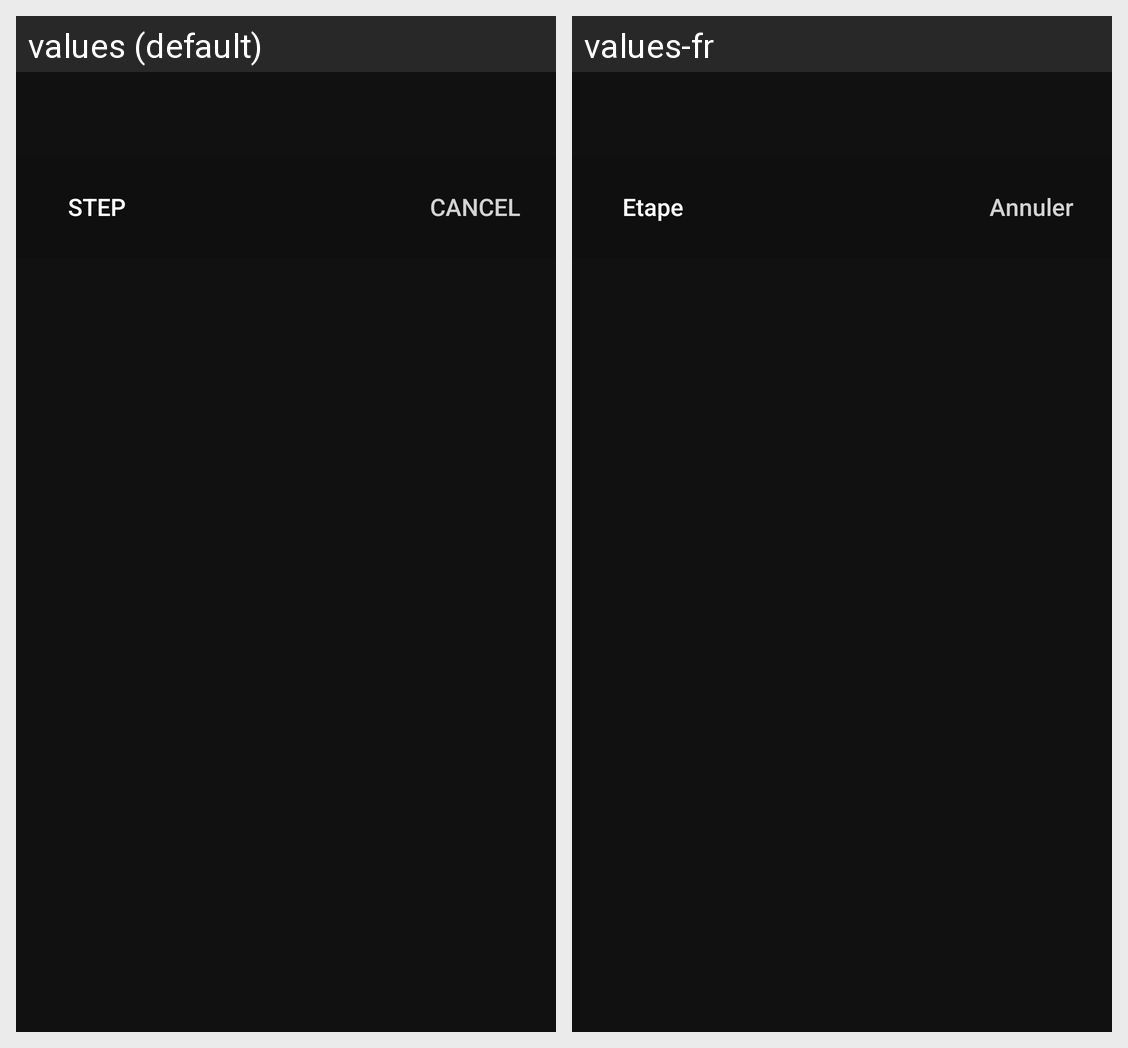

The same Android screen rendered under two of its app's locales, left to right. List the strings drawn on it with the default value and each locale's translation.
Android screen res/layout/activity_discovery.xml rendered under 2 locales, left to right: values (default), values-fr. Device: Nexus 5 (rendered at 1080×1920; each locale shown at half size, 540×960, under a caption strip naming it); theme AppTheme.
Strings drawn on this screen, with the default value and each locale's value (text and hints the layout hard-codes, and strings that could not be matched under every locale, appear in the picture but are not listed):

step
  values: STEP
  values-fr: Etape

cancel
  values: CANCEL
  values-fr: Annuler
